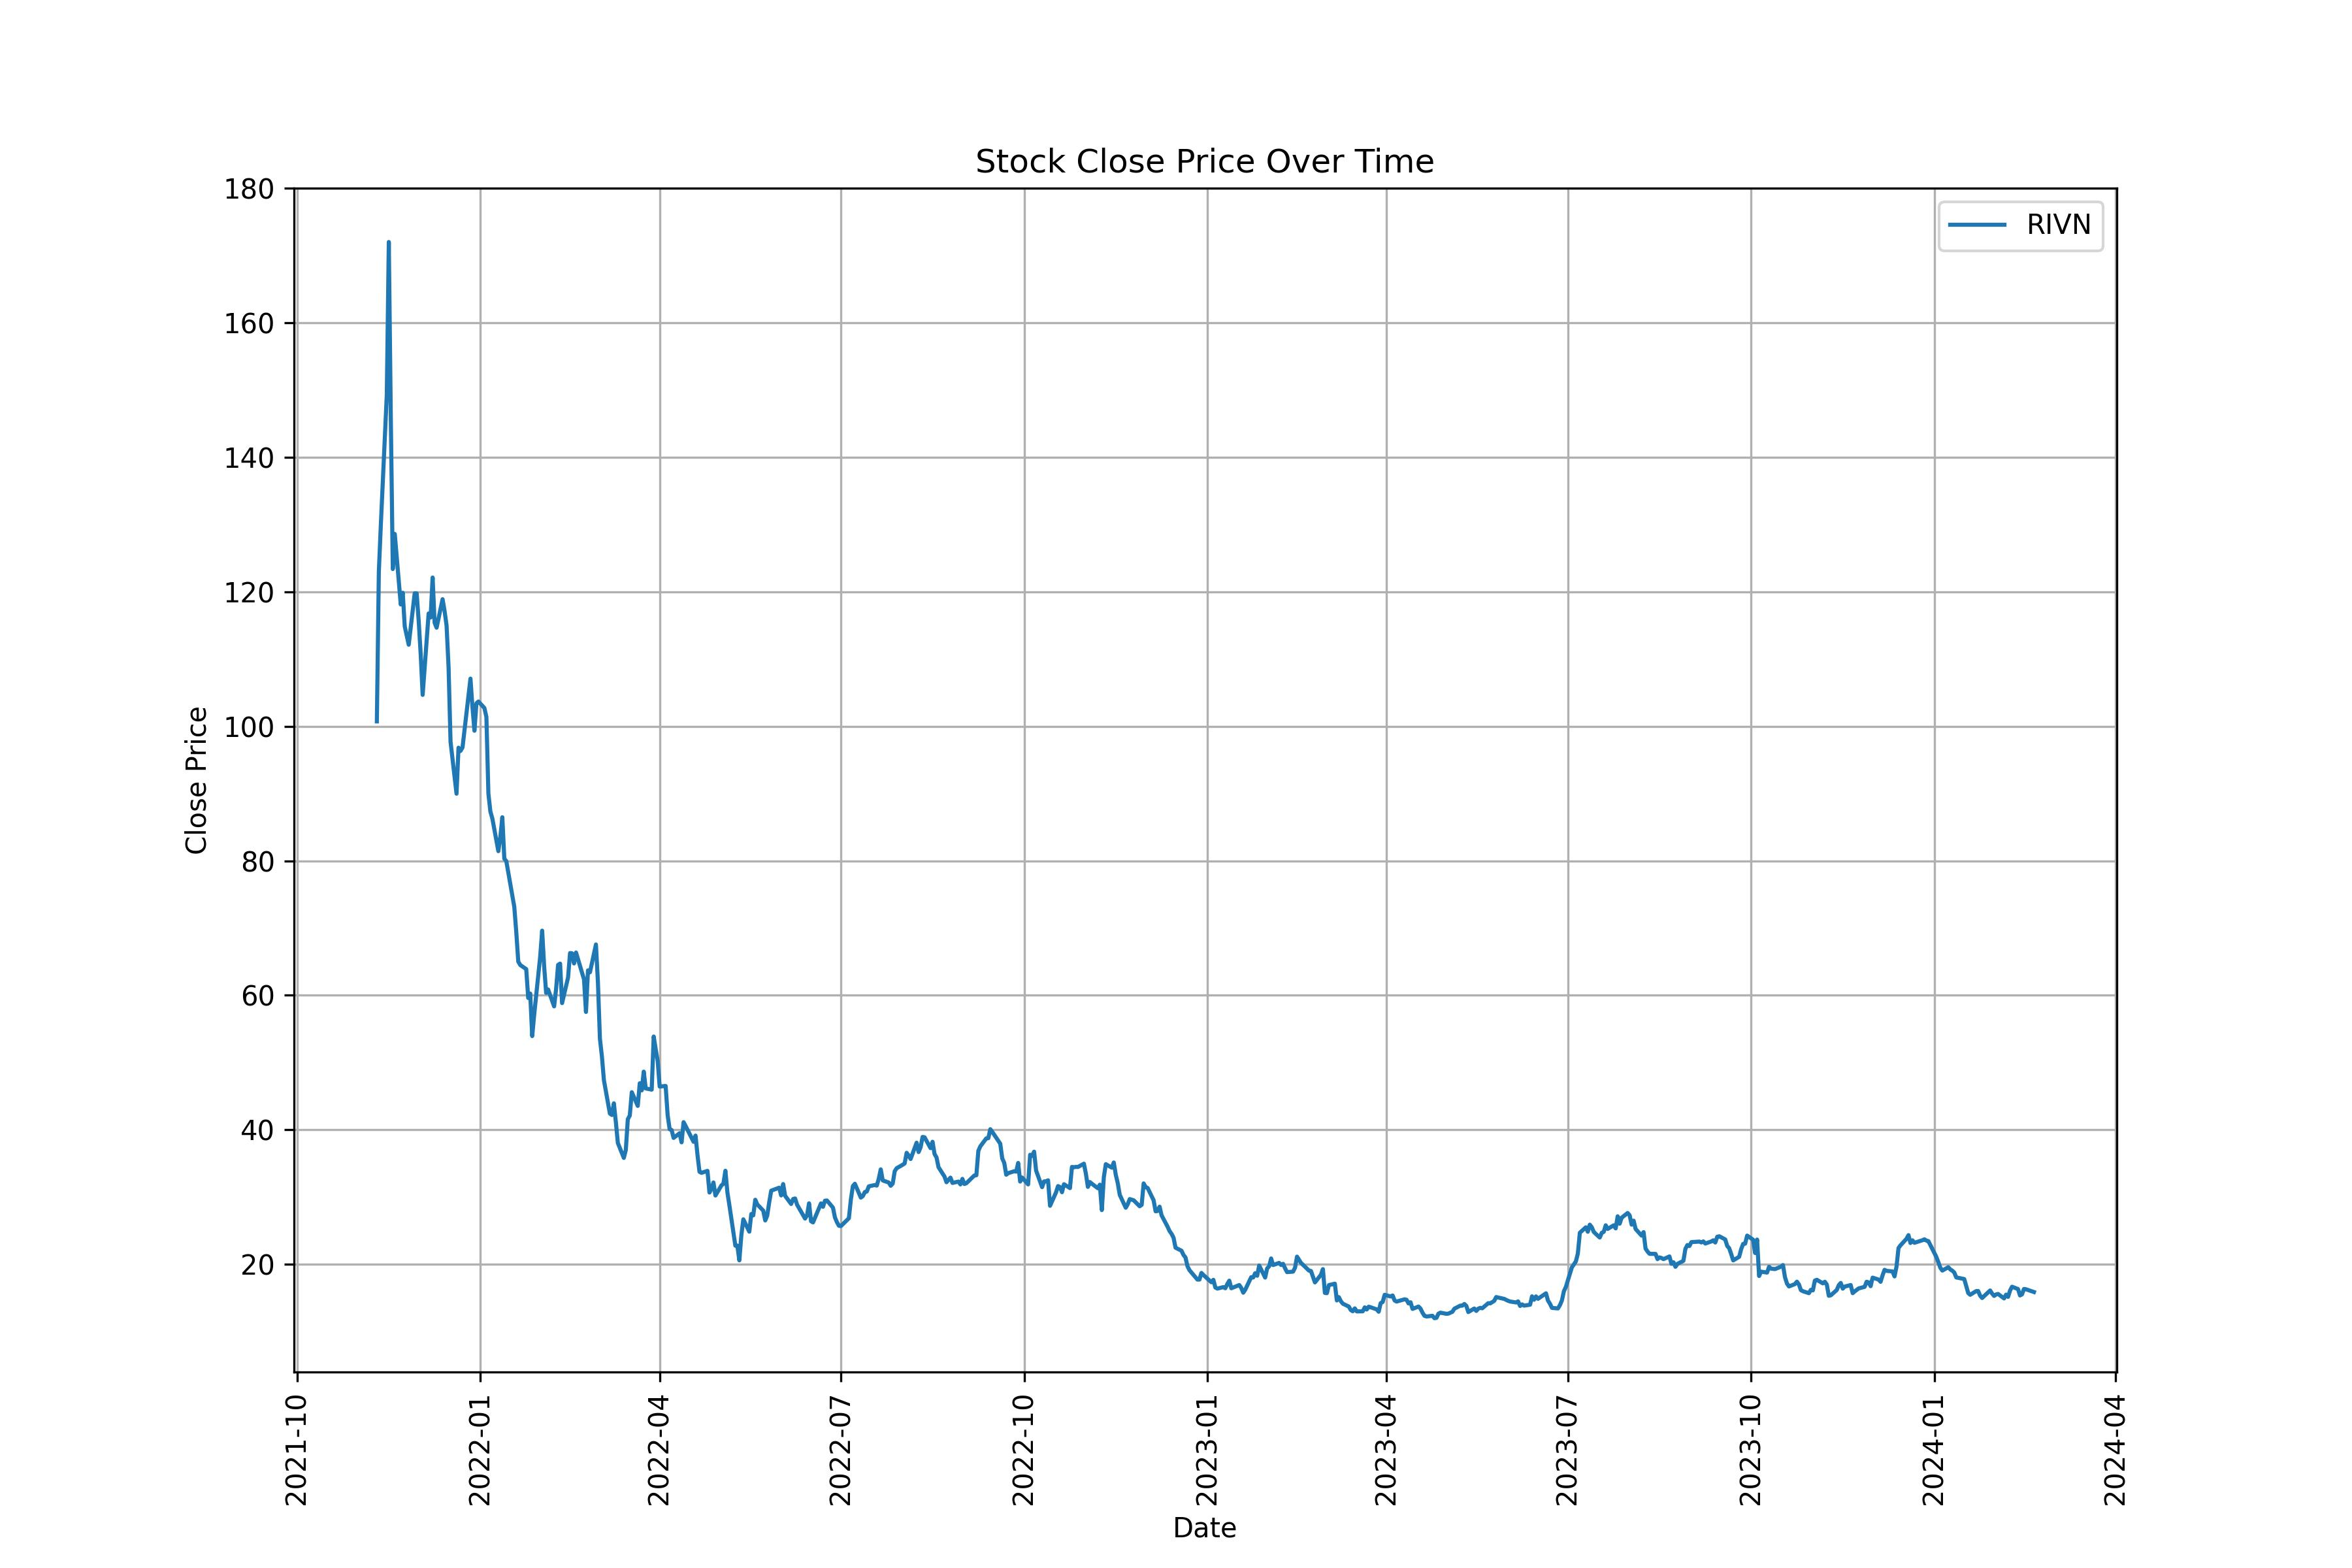

Data behind this chart, as committed beside it:
Date, Open, High, Low, Close, Adj Close, Volume
2021-11-10, 106.8, 119.5, 95.2, 100.7, 100.7, 103679500
2021-11-11, 114.6, 125, 108, 123, 123, 83668200
2021-11-12, 128.6, 135.2, 125.2, 129.9, 129.9, 50636800
2021-11-15, 130.8, 152.5, 127.5, 149.4, 149.4, 64982300
2021-11-16, 163.8, 179.5, 153.8, 172, 172, 94036600
2021-11-17, 160.9, 163, 140.4, 146.1, 146.1, 71765600
2021-11-18, 136.8, 138.8, 120.2, 123.4, 123.4, 63603600
2021-11-19, 130, 139.9, 125.6, 128.6, 128.6, 49479400
2021-11-22, 123.9, 124.9, 106.9, 118.1, 118.1, 40993900
2021-11-23, 117.8, 124, 113, 119.8, 119.8, 24967900
2021-11-24, 119.4, 120, 113.4, 114.8, 114.8, 11539200
2021-11-26, 111, 114.5, 106.1, 112.1, 112.1, 9871200
2021-11-29, 115.8, 122.2, 113.6, 119.8, 119.8, 13923900
2021-11-30, 119.9, 121.5, 114.1, 119.8, 119.8, 20204900
2021-12-01, 120.5, 126.8, 113.1, 115.7, 115.7, 13289700
2021-12-02, 114.2, 118.4, 107.8, 110.8, 110.8, 10835500
2021-12-03, 110.5, 111.9, 100, 104.7, 104.7, 13819200
2021-12-06, 106.4, 117.5, 100.3, 116.8, 116.8, 19725400
2021-12-07, 119.5, 120.2, 112.4, 116.2, 116.2, 12173300
2021-12-08, 116.2, 123.4, 112.8, 122.1, 122.1, 12816000
2021-12-09, 119.9, 121.3, 114.4, 115.4, 115.4, 8474800
2021-12-10, 115.7, 118, 110.8, 114.7, 114.7, 8387500
2021-12-13, 118.1, 121.6, 113.9, 118.9, 118.9, 14737500
2021-12-14, 114.8, 117.9, 112.7, 117.1, 117.1, 8057700
2021-12-15, 115.5, 116.7, 109.2, 115, 115, 10828600
2021-12-16, 116.8, 117, 107.1, 108.9, 108.9, 13627600
2021-12-17, 99.92, 100.6, 92.62, 97.7, 97.7, 44475000
2021-12-20, 94.8, 96.4, 88.4, 89.98, 89.98, 16072700
2021-12-21, 92.19, 98.42, 92.05, 96.82, 96.82, 12915100
2021-12-22, 96.39, 98.9, 93.39, 96.34, 96.34, 8644100
2021-12-23, 96.35, 97.82, 93.81, 96.84, 96.84, 5670100
2021-12-27, 96.9, 107.5, 96.8, 107.1, 107.1, 15497000
2021-12-28, 105, 106, 101, 102.9, 102.9, 8821300
2021-12-29, 101.2, 102.6, 96.62, 99.34, 99.34, 8754900
2021-12-30, 98.85, 105.3, 98.66, 103.4, 103.4, 10874700
2021-12-31, 102.4, 106.1, 102.3, 103.7, 103.7, 5814900
2022-01-03, 106.1, 106.6, 100.2, 102.7, 102.7, 8346800
2022-01-04, 103, 106.8, 99.01, 101.4, 101.4, 12152200
2022-01-05, 98.32, 99.21, 89.28, 90.01, 90.01, 18645100
2022-01-06, 91.88, 92.03, 75.13, 87.33, 87.33, 39827100
2022-01-07, 87.02, 89.27, 81.62, 86.28, 86.28, 17515900
2022-01-10, 83.52, 83.75, 77.65, 81.44, 81.44, 17289800
2022-01-11, 78.94, 86.58, 78.12, 83.55, 83.55, 19970600
2022-01-12, 84.9, 88.07, 82.63, 86.48, 86.48, 14422800
2022-01-13, 86.94, 86.94, 79.89, 80.31, 80.31, 13677500
2022-01-14, 79.57, 81.69, 77.01, 79.95, 79.95, 15838000
2022-01-18, 77.53, 77.84, 72.86, 73.16, 73.16, 16803700
2022-01-19, 74.82, 76.32, 68.95, 69.4, 69.4, 15068400
2022-01-20, 70.86, 72.08, 64.81, 65.02, 65.02, 18642700
2022-01-21, 63.87, 67.16, 60.51, 64.51, 64.51, 19344700
2022-01-24, 60.11, 64.3, 55.1, 63.9, 63.9, 24115900
2022-01-25, 61.1, 61.93, 58, 59.61, 59.61, 16557200
2022-01-26, 62.35, 68.07, 59.01, 60.27, 60.27, 23694100
2022-01-27, 61.33, 61.7, 53.33, 53.94, 53.94, 23416400
2022-01-28, 53.6, 57.3, 50, 57.12, 57.12, 23965100
2022-01-31, 58.65, 65.93, 57.92, 65.74, 65.74, 18684900
2022-02-01, 67.28, 71.46, 62.35, 69.62, 69.62, 24476500
2022-02-02, 69.39, 69.9, 63.55, 64.32, 64.32, 15610300
2022-02-03, 60.83, 63.92, 59, 60.36, 60.36, 19776300
2022-02-04, 62.06, 62.78, 59.11, 60.87, 60.87, 14588500
... 511 more rows
